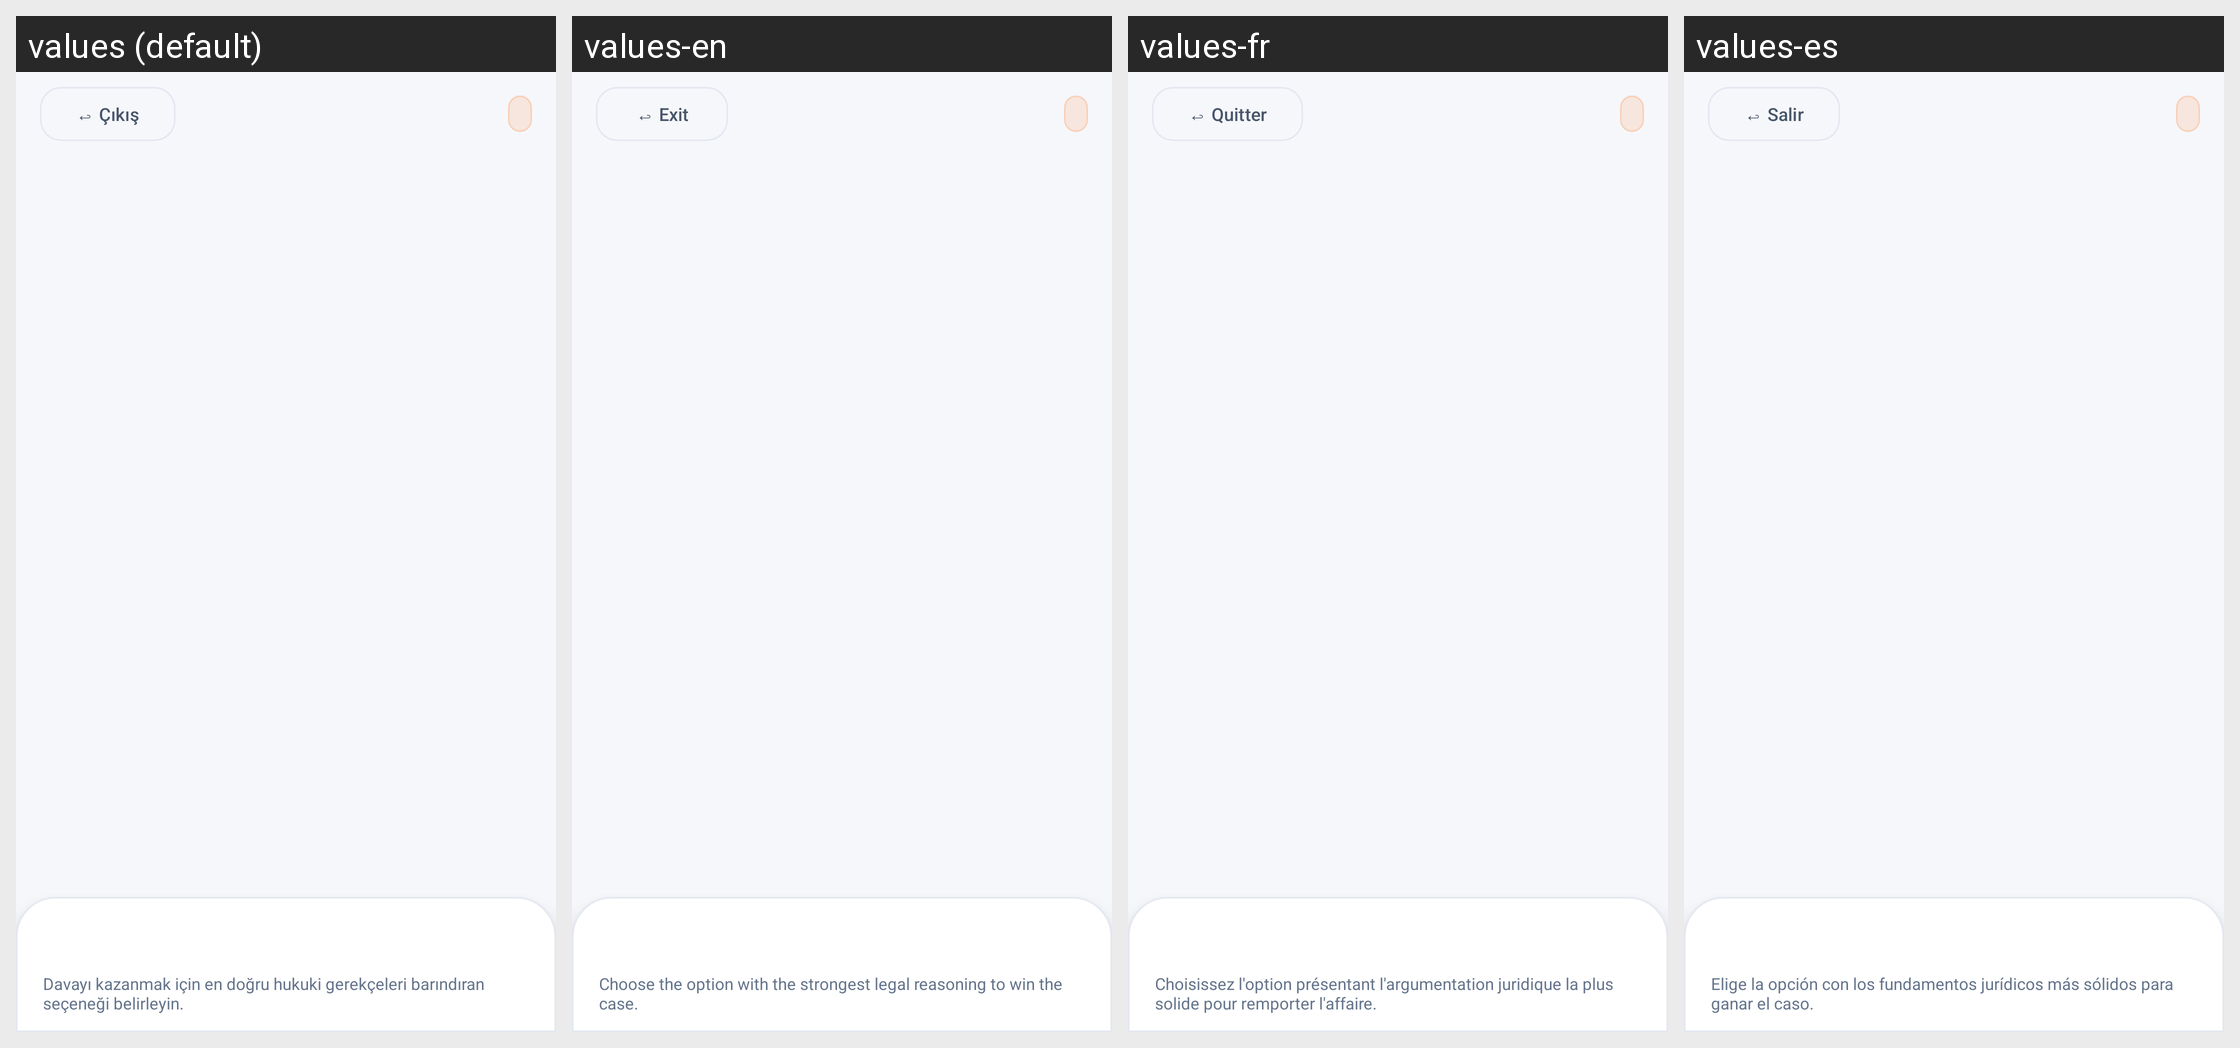

This grid shows one Android layout under several languages. Give, for every string resource on the screen, its name, the default text and each shown locale's text.
Android screen res/layout/layout_simulation.xml rendered under 4 locales, left to right: values (default), values-en, values-fr, values-es. Device: Nexus 5 (rendered at 1080×1920; each locale shown at half size, 540×960, under a caption strip naming it); theme Theme.Lexio.
Other locales in the repository, not shown: values-de, values-it.
Strings drawn on this screen, with the default value and each locale's value (text and hints the layout hard-codes, and strings that could not be matched under every locale, appear in the picture but are not listed):

btn_exit_simulation
  values: ↩ Çıkış
  values-en: ↩ Exit
  values-fr: ↩ Quitter
  values-es: ↩ Salir

sim_hint_text
  values: Davayı kazanmak için en doğru hukuki gerekçeleri barındıran seçeneği belirleyin.
  values-en: Choose the option with the strongest legal reasoning to win the case.
  values-fr: Choisissez l'option présentant l'argumentation juridique la plus solide pour remporter l'affaire.
  values-es: Elige la opción con los fundamentos jurídicos más sólidos para ganar el caso.
